Photos from the image-classification dataset "dataset" in the GitHub repository ivanarturo96/SRB_CNN_detection. Its 2 classes are: NO SRB, SRB.

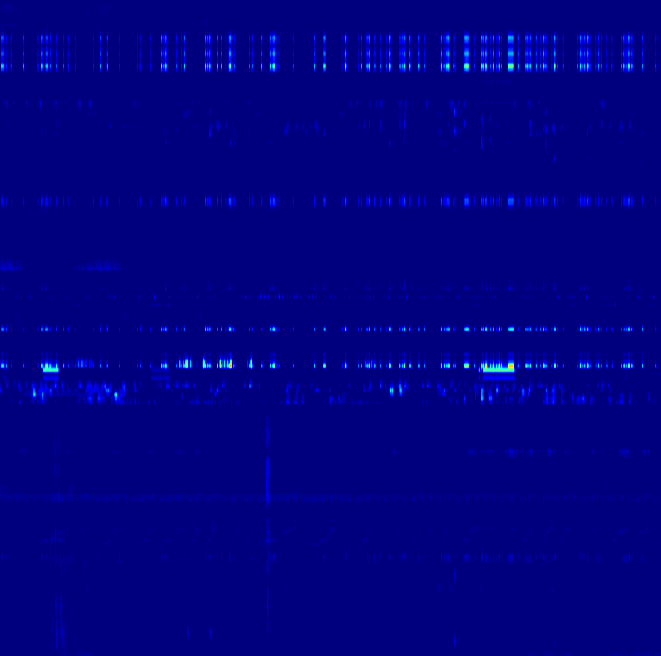
Label: SRB

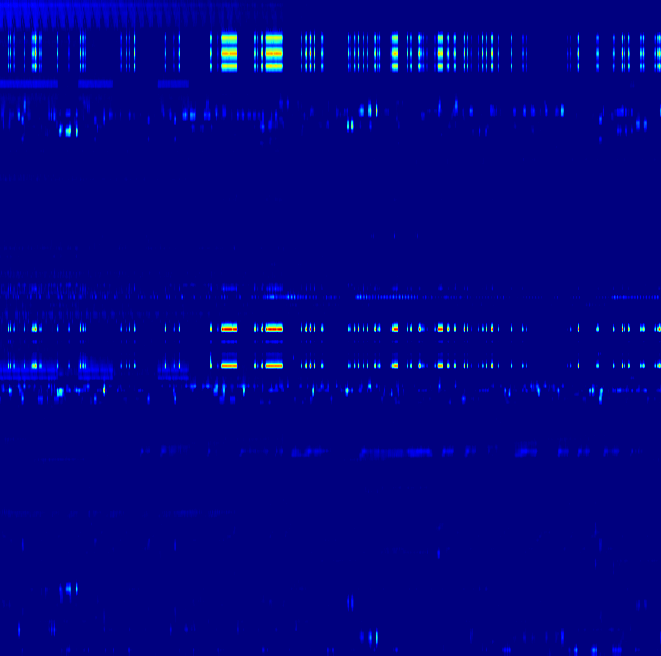
Label: NO SRB

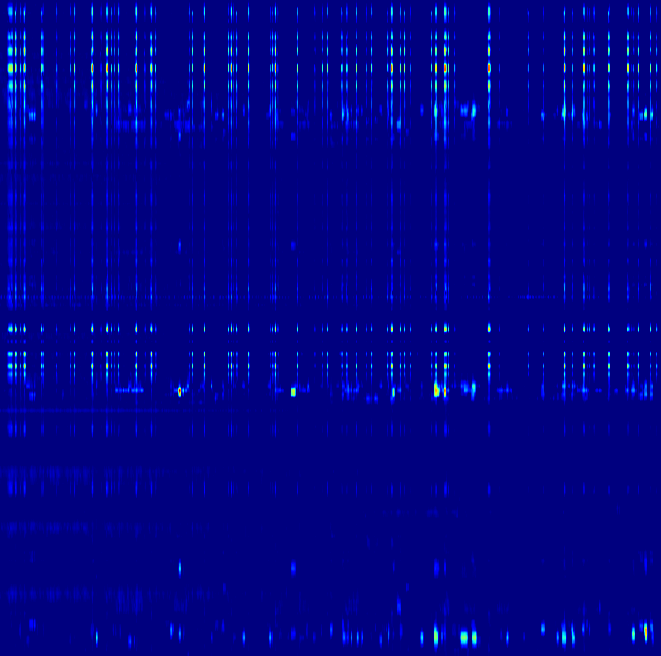
Label: NO SRB

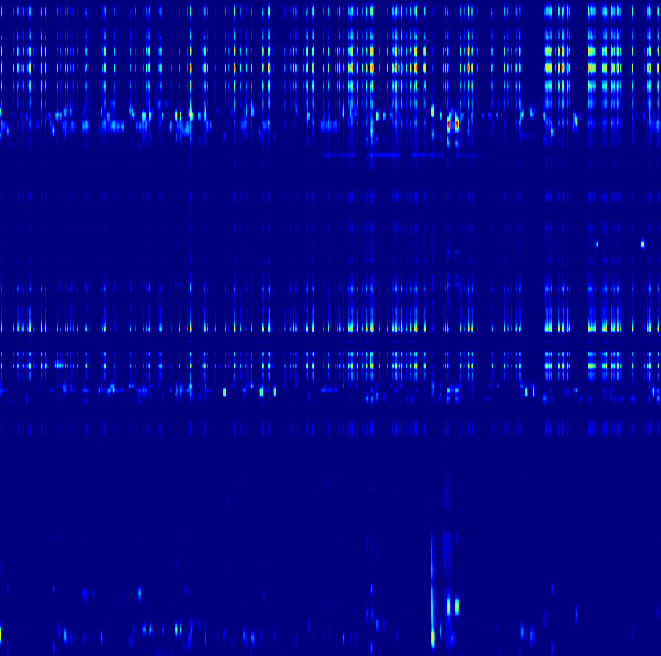
Label: SRB

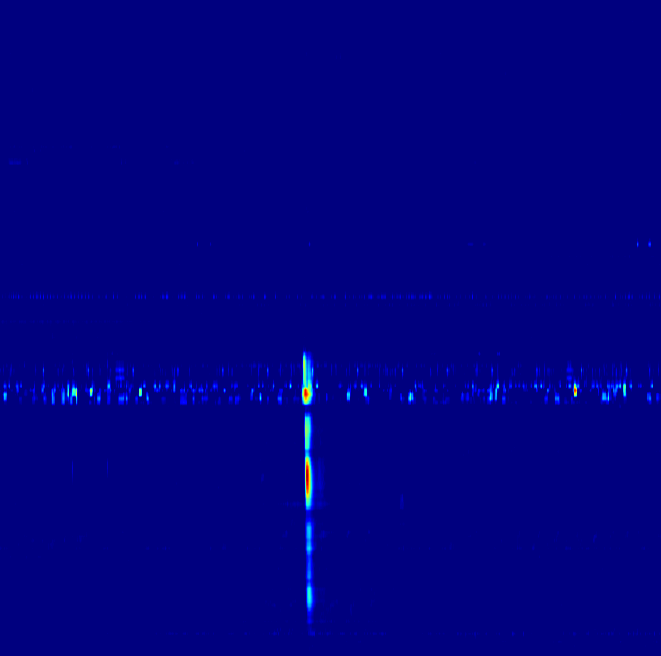
Label: SRB

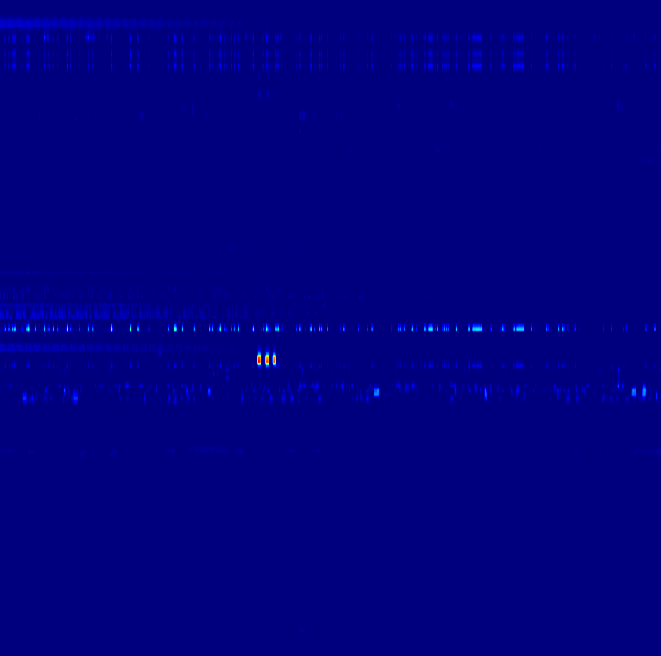
Label: NO SRB
